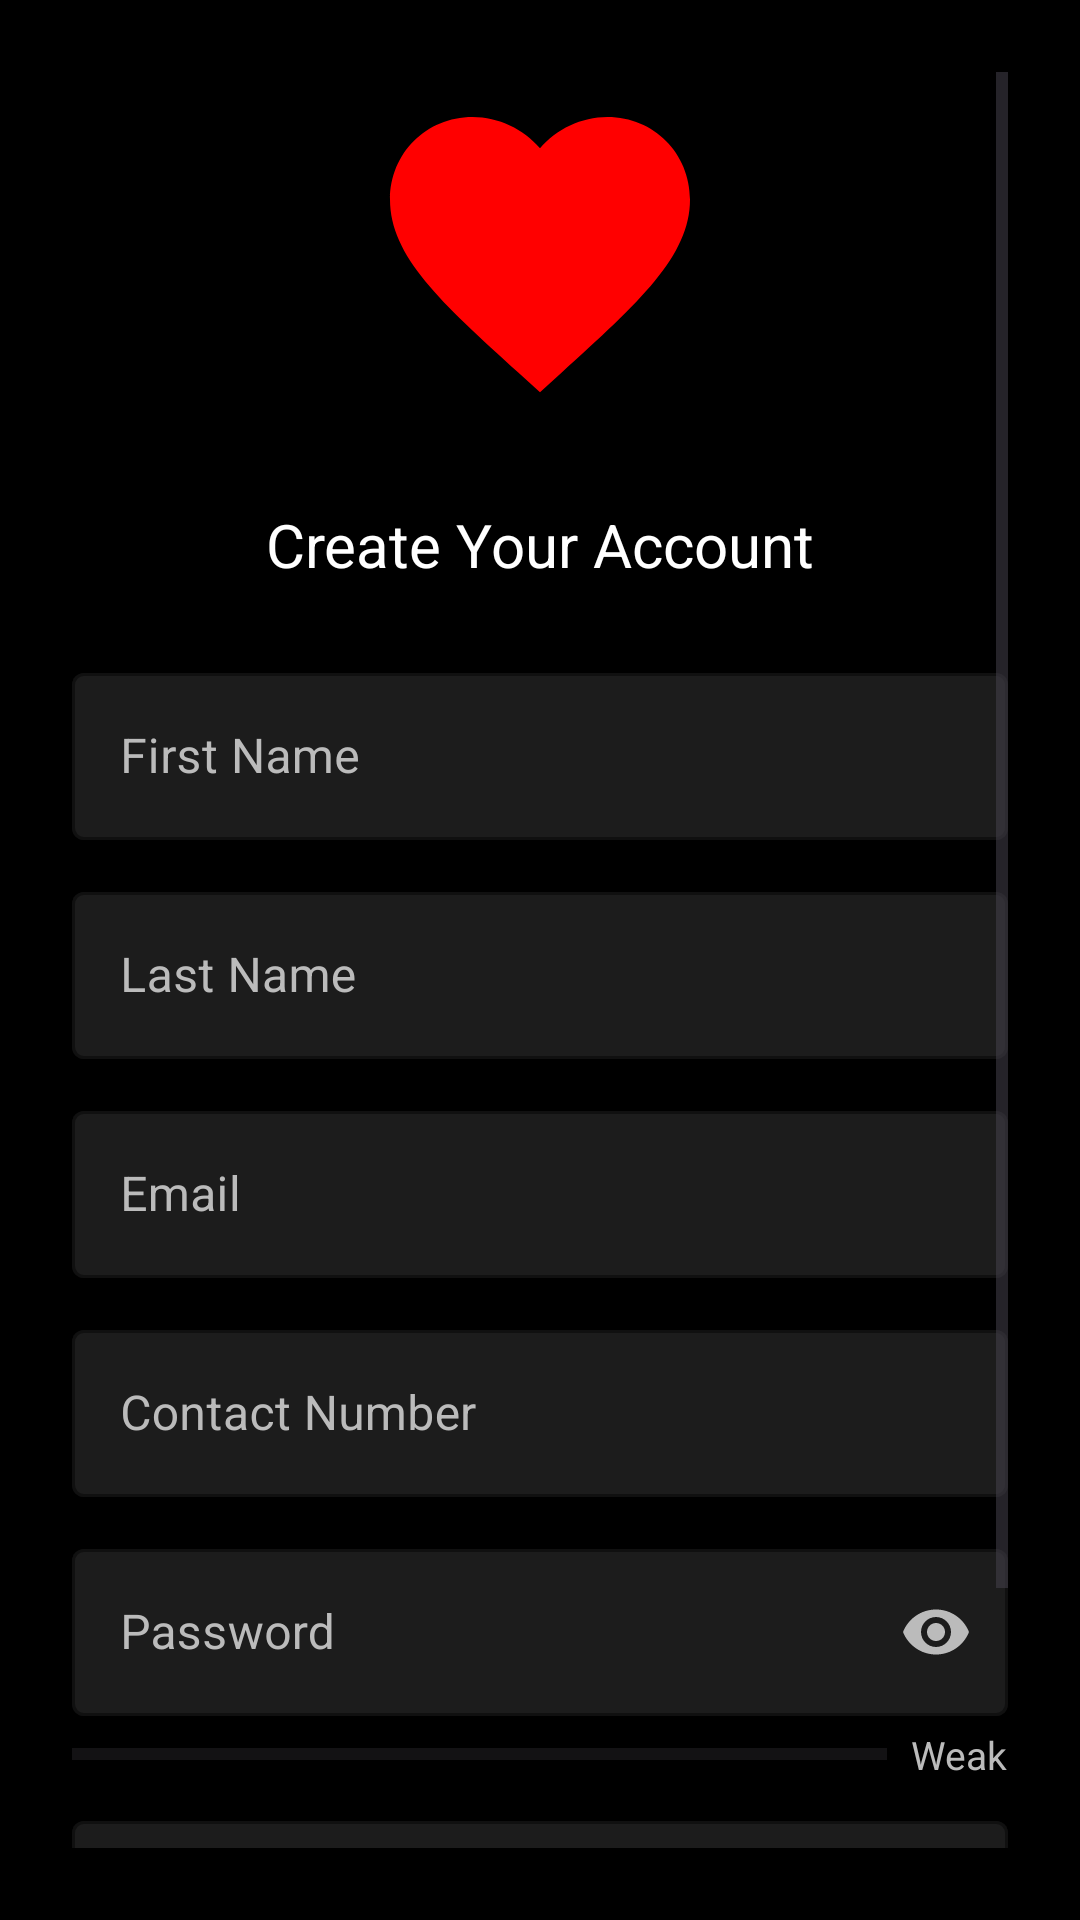

Write the Android layout XML for this screen, with the resource values it uses.
<!-- AndroidManifest.xml: application theme Theme.QueueMed -->
<!-- res/layout/activity_register.xml -->
<?xml version="1.0" encoding="utf-8"?>
<ScrollView xmlns:android="http://schemas.android.com/apk/res/android"
    xmlns:app="http://schemas.android.com/apk/res-auto"
    android:layout_width="match_parent"
    android:layout_height="match_parent"
    android:background="#000000"
    android:padding="24dp">

    <LinearLayout
        android:layout_width="match_parent"
        android:layout_height="wrap_content"
        android:orientation="vertical"
        android:gravity="center_horizontal">

        
        <ImageView
            android:id="@+id/imgLogo"
            android:layout_width="120dp"
            android:layout_height="120dp"
            android:src="@drawable/ic_heart"
            android:layout_marginBottom="24dp"
            android:contentDescription="@string/app_name" />

        
        <TextView
            android:id="@+id/tvTitle"
            android:layout_width="wrap_content"
            android:layout_height="wrap_content"
            android:text="Create Your Account"
            android:textColor="@android:color/white"
            android:textSize="20sp"
            android:layout_marginBottom="24dp" />

        
        <com.google.android.material.textfield.TextInputLayout
            style="@style/Widget.MaterialComponents.TextInputLayout.OutlinedBox"
            android:layout_width="match_parent"
            android:layout_height="wrap_content"
            android:hint="First Name"
            android:textColorHint="#BBBBBB"
            android:layout_marginBottom="12dp"
            app:boxBackgroundMode="outline"
            app:boxBackgroundColor="#1C1C1C"
            app:boxStrokeColor="@color/grey_selector"
            app:hintTextColor="@color/grey_selector">

            <com.google.android.material.textfield.TextInputEditText
                android:id="@+id/etFirst"
                android:layout_width="match_parent"
                android:layout_height="wrap_content"
                android:textColor="@android:color/white" />
        </com.google.android.material.textfield.TextInputLayout>

        
        <com.google.android.material.textfield.TextInputLayout
            style="@style/Widget.MaterialComponents.TextInputLayout.OutlinedBox"
            android:layout_width="match_parent"
            android:layout_height="wrap_content"
            android:hint="Last Name"
            android:textColorHint="#BBBBBB"
            android:layout_marginBottom="12dp"
            app:boxBackgroundMode="outline"
            app:boxBackgroundColor="#1C1C1C"
            app:boxStrokeColor="@color/grey_selector"
            app:hintTextColor="@color/grey_selector">

            <com.google.android.material.textfield.TextInputEditText
                android:id="@+id/etLast"
                android:layout_width="match_parent"
                android:layout_height="wrap_content"
                android:textColor="@android:color/white" />
        </com.google.android.material.textfield.TextInputLayout>

        
        <com.google.android.material.textfield.TextInputLayout
            style="@style/Widget.MaterialComponents.TextInputLayout.OutlinedBox"
            android:layout_width="match_parent"
            android:layout_height="wrap_content"
            android:hint="Email"
            android:textColorHint="#BBBBBB"
            android:layout_marginBottom="12dp"
            app:boxBackgroundMode="outline"
            app:boxBackgroundColor="#1C1C1C"
            app:boxStrokeColor="@color/grey_selector"
            app:hintTextColor="@color/grey_selector">

            <com.google.android.material.textfield.TextInputEditText
                android:id="@+id/etEmail"
                android:layout_width="match_parent"
                android:layout_height="wrap_content"
                android:inputType="textEmailAddress"
                android:textColor="@android:color/white" />
        </com.google.android.material.textfield.TextInputLayout>

        
        <com.google.android.material.textfield.TextInputLayout
            style="@style/Widget.MaterialComponents.TextInputLayout.OutlinedBox"
            android:layout_width="match_parent"
            android:layout_height="wrap_content"
            android:hint="Contact Number"
            android:textColorHint="#BBBBBB"
            android:layout_marginBottom="12dp"
            app:boxBackgroundMode="outline"
            app:boxBackgroundColor="#1C1C1C"
            app:boxStrokeColor="@color/grey_selector"
            app:hintTextColor="@color/grey_selector">

            <com.google.android.material.textfield.TextInputEditText
                android:id="@+id/etContact"
                android:layout_width="match_parent"
                android:layout_height="wrap_content"
                android:inputType="phone"
                android:textColor="@android:color/white" />
        </com.google.android.material.textfield.TextInputLayout>

        
        <com.google.android.material.textfield.TextInputLayout
            style="@style/Widget.MaterialComponents.TextInputLayout.OutlinedBox"
            android:layout_width="match_parent"
            android:layout_height="wrap_content"
            android:hint="Password"
            android:textColorHint="#BBBBBB"
            android:layout_marginBottom="4dp"
            app:endIconMode="password_toggle"
            app:endIconTint="@color/grey_selector"
            app:boxBackgroundMode="outline"
            app:boxBackgroundColor="#1C1C1C"
            app:boxStrokeColor="@color/grey_selector"
            app:hintTextColor="@color/grey_selector">

            <com.google.android.material.textfield.TextInputEditText
                android:id="@+id/etPassword"
                android:layout_width="match_parent"
                android:layout_height="wrap_content"
                android:inputType="textPassword"
                android:textColor="@android:color/white" />
        </com.google.android.material.textfield.TextInputLayout>

        
        <LinearLayout
            android:layout_width="match_parent"
            android:layout_height="wrap_content"
            android:orientation="horizontal"
            android:gravity="center_vertical"
            android:paddingBottom="8dp">

            <ProgressBar
                android:id="@+id/pbStrength"
                style="?android:attr/progressBarStyleHorizontal"
                android:layout_width="0dp"
                android:layout_height="8dp"
                android:layout_weight="1"
                android:max="100"
                android:progress="0"
                android:progressTint="#FF4444"
                android:backgroundTint="#333333" />

            <TextView
                android:id="@+id/tvPasswordStrength"
                android:layout_width="wrap_content"
                android:layout_height="wrap_content"
                android:text="Weak"
                android:textColor="#BBBBBB"
                android:textSize="13sp"
                android:layout_marginStart="8dp" />
        </LinearLayout>

        
        <com.google.android.material.textfield.TextInputLayout
            style="@style/Widget.MaterialComponents.TextInputLayout.OutlinedBox"
            android:layout_width="match_parent"
            android:layout_height="wrap_content"
            android:hint="Confirm Password"
            android:textColorHint="#BBBBBB"
            android:layout_marginBottom="4dp"
            app:endIconMode="password_toggle"
            app:endIconTint="@color/grey_selector"
            app:boxBackgroundMode="outline"
            app:boxBackgroundColor="#1C1C1C"
            app:boxStrokeColor="@color/grey_selector"
            app:hintTextColor="@color/grey_selector">

            <com.google.android.material.textfield.TextInputEditText
                android:id="@+id/etConfirm"
                android:layout_width="match_parent"
                android:layout_height="wrap_content"
                android:inputType="textPassword"
                android:textColor="@android:color/white" />
        </com.google.android.material.textfield.TextInputLayout>

        
        <TextView
            android:id="@+id/tvConfirmWarning"
            android:layout_width="match_parent"
            android:layout_height="wrap_content"
            android:text=""
            android:textSize="13sp"
            android:textColor="#FF4444"
            android:paddingBottom="8dp"
            android:visibility="gone" />

        
        <com.google.android.material.button.MaterialButton
            android:id="@+id/btnRegister"
            android:layout_width="match_parent"
            android:layout_height="wrap_content"
            android:text="Register"
            android:backgroundTint="#BB0000"
            android:textColor="@android:color/white"
            android:layout_marginBottom="16dp"
            app:cornerRadius="25dp" />

        
        <TextView
            android:id="@+id/tvLogin"
            android:layout_width="wrap_content"
            android:layout_height="wrap_content"
            android:text="Already have an account? Log in"
            android:textColor="@android:color/white"
            android:textSize="14sp" />
    </LinearLayout>
</ScrollView>
<!-- resources referenced by this layout -->
<resources>
  <color name="grey_selector">#BBBBBB</color>
  <!-- drawable ic_heart (drawable) -->
  <vector xmlns:android="http://schemas.android.com/apk/res/android"
      android:width="24dp"
      android:height="24dp"
      android:viewportWidth="24"
      android:viewportHeight="24"
      android:tint="#FF0000">
  
      <path
          android:fillColor="@android:color/white"
          android:pathData="M12,21.35l-1.45,-1.32C5.4,15.36 2,12.28 2,8.5
              2,5.42 4.42,3 7.5,3c1.74,0 3.41,0.81 4.5,2.09
              C13.09,3.81 14.76,3 16.5,3
              19.58,3 22,5.42 22,8.5
              c0,3.78 -3.4,6.86 -8.55,11.54L12,21.35z"/>
  </vector>
  <string name="app_name">QueueMed</string>
  <style name="Theme.QueueMed" parent="Base.Theme.QueueMed" />
  <style name="Base.Theme.QueueMed" parent="Theme.Material3.DayNight.NoActionBar">
          
          
      </style>
</resources>
